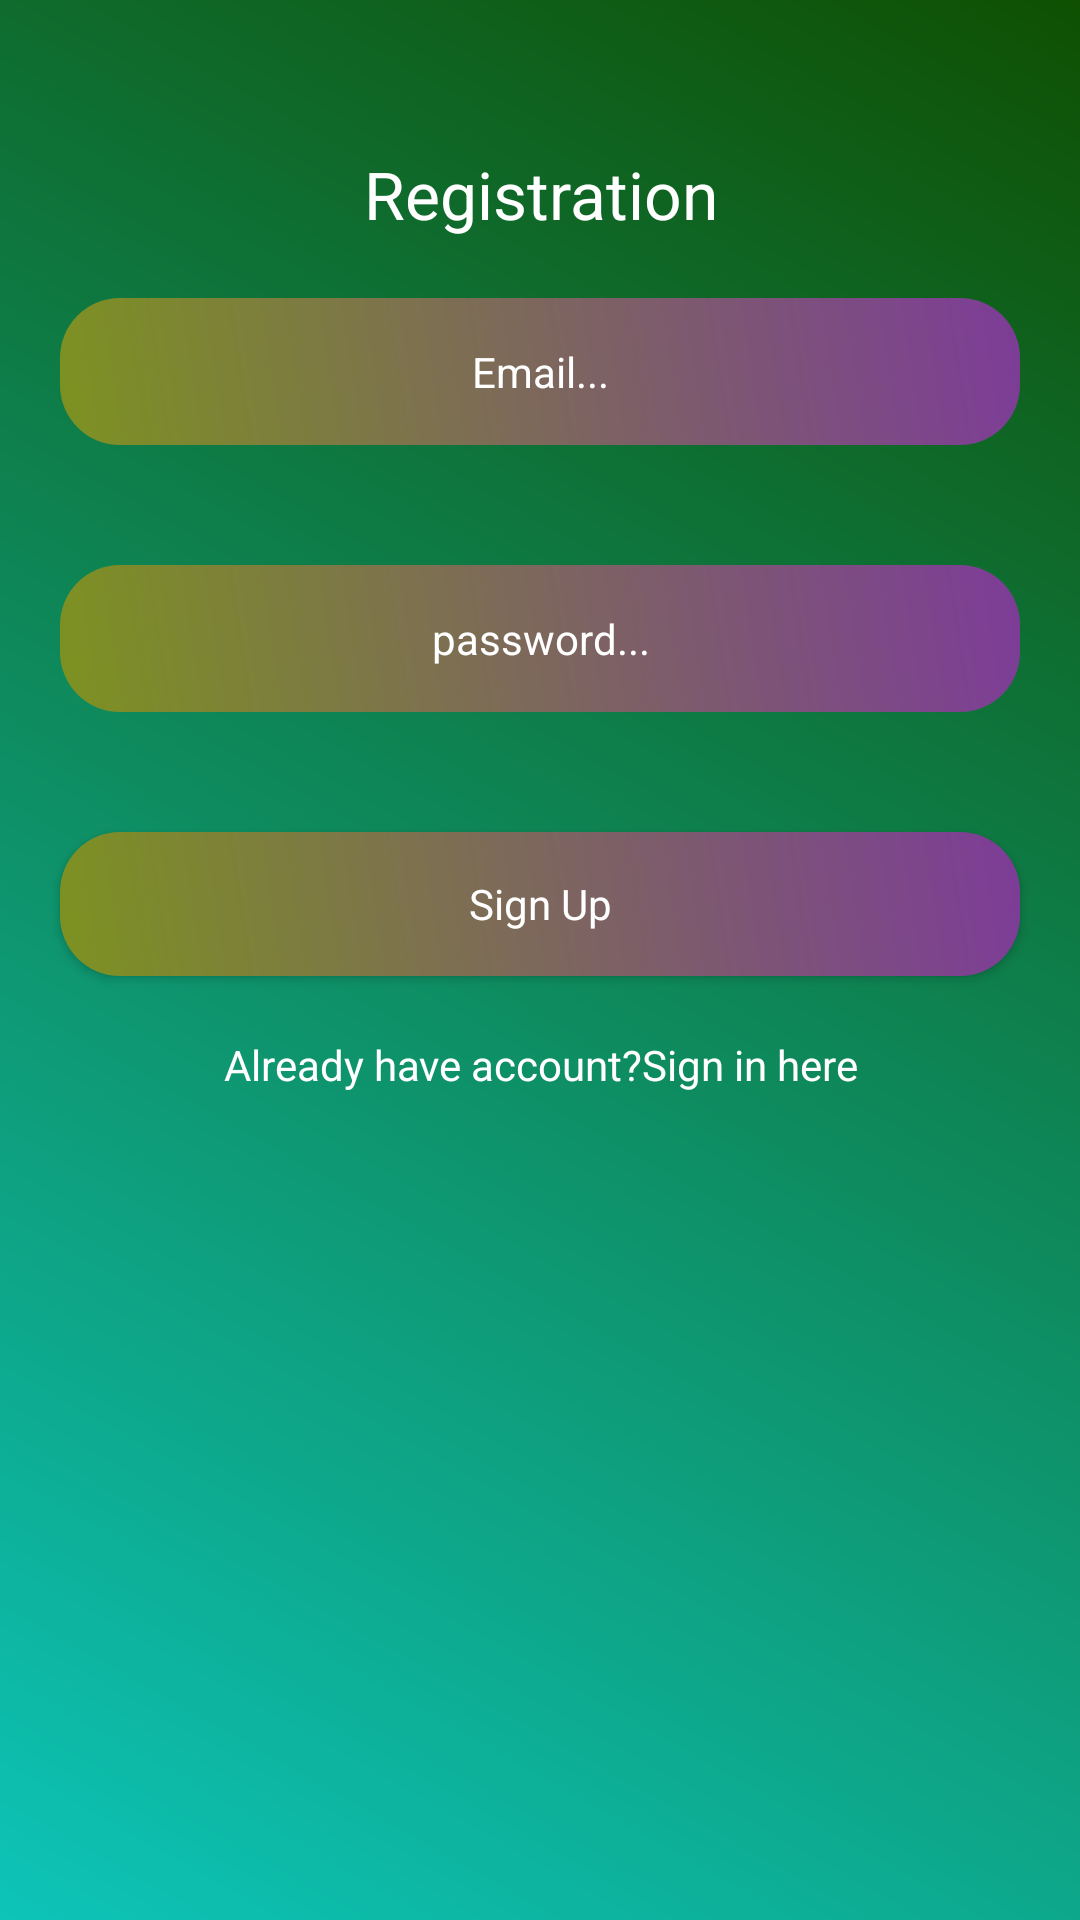

Here is an Android app screen rendered from its layout file. Give the layout XML and the strings, colors and styles it references.
<!-- AndroidManifest.xml: application theme AppTheme -->
<!-- res/layout/activity_registration.xml -->
<?xml version="1.0" encoding="utf-8"?>
<LinearLayout xmlns:android="http://schemas.android.com/apk/res/android"
    xmlns:app="http://schemas.android.com/apk/res-auto"
    xmlns:tools="http://schemas.android.com/tools"
    android:layout_width="match_parent"
    android:orientation="vertical"
    android:background="@drawable/backgroundcolor"
    android:layout_height="match_parent"
    tools:context="yazdaniscodelab.wowmoneymanager.RegistrationActivity">

    <LinearLayout
        android:layout_width="match_parent"
        android:orientation="vertical"
        android:layout_marginTop="50dp"
        android:layout_height="match_parent">

        <TextView
            android:layout_width="match_parent"
            android:layout_height="wrap_content"
            android:text="Registration"
            android:textColor="@android:color/white"
            android:textAppearance="?android:textAppearanceLarge"
            android:layout_gravity="center_horizontal"
            android:gravity="center_horizontal"
            />

        <ScrollView
            android:layout_width="match_parent"
            android:layout_height="match_parent">

            <LinearLayout
                android:layout_width="match_parent"
                android:orientation="vertical"
                android:layout_gravity="center_horizontal"
                android:layout_height="match_parent">

                <EditText
                    android:layout_width="match_parent"
                    android:layout_height="wrap_content"
                    android:layout_margin="20dp"
                    android:background="@drawable/edittextbackground"
                    android:padding="15dp"
                    android:id="@+id/edittext_email_reg"
                    android:textAppearance="?android:textAppearanceSmall"
                    android:hint="Email..."
                    android:textColor="@android:color/white"
                    android:inputType="text"
                    android:gravity="center"
                    android:textColorHint="@android:color/white"
                    />

                <EditText
                    android:layout_width="match_parent"
                    android:layout_height="wrap_content"
                    android:layout_margin="20dp"
                    android:background="@drawable/edittextbackground"
                    android:padding="15dp"
                    android:textColor="@android:color/white"
                    android:inputType="textPassword"
                    android:id="@+id/edittext_password_reg"
                    android:textAppearance="?android:textAppearanceSmall"
                    android:hint="password..."
                    android:gravity="center"
                    android:textColorHint="@android:color/white"
                    />
                <Button
                    android:layout_width="match_parent"
                    android:layout_height="wrap_content"
                    android:layout_margin="20dp"
                    android:background="@drawable/edittextbackground"
                    android:text="Sign Up"
                    android:id="@+id/registerbutton_xml"
                    android:textColor="@android:color/white"
                    android:textAppearance="?android:textAppearanceSmall"
                    />

                <TextView
                    android:layout_width="match_parent"
                    android:layout_height="wrap_content"
                    android:id="@+id/signinhere_xml"
                    android:textColor="@android:color/white"
                    android:text="Already have account?Sign in here"
                    android:gravity="center_horizontal"
                    android:textAppearance="?android:textAppearanceSmall"
                    />


            </LinearLayout>

        </ScrollView>


    </LinearLayout>

</LinearLayout>
<!-- resources referenced by this layout -->
<resources>
  <!-- drawable backgroundcolor (drawable-xxhdpi) -->
  <?xml version="1.0" encoding="utf-8"?>
  <shape xmlns:android="http://schemas.android.com/apk/res/android">
  
      <gradient android:angle="45"
          android:startColor="#0dc4b8"
          android:endColor="#0f5002"
          />
  
  </shape>
  <!-- drawable edittextbackground (drawable-xxhdpi) -->
  <?xml version="1.0" encoding="utf-8"?>
  <shape xmlns:android="http://schemas.android.com/apk/res/android">
  
      <gradient android:angle="45"
          android:startColor="#7d9221"
          android:endColor="#7D3C98"/>
  
      <corners android:bottomLeftRadius="20dp"
          android:bottomRightRadius="20dp"
          android:topRightRadius="20dp"
          android:topLeftRadius="20dp"/>
  
  
  </shape>
  <style name="AppTheme" parent="Theme.AppCompat.Light.DarkActionBar">
          
          <item name="colorPrimary">@color/colorPrimary</item>
          <item name="colorPrimaryDark">@color/colorPrimaryDark</item>
          <item name="colorAccent">@color/colorAccent</item>
  
          <item name="windowActionBar">false</item>
          <item name="windowNoTitle">true</item>
  
          <item name="drawerArrowStyle">@style/DrawerIconStyle</item>
      </style>
  <color name="colorPrimary">#3F51B5</color>
  <color name="colorPrimaryDark">#303F9F</color>
  <color name="colorAccent">#f7f719</color>
  <style name="DrawerIconStyle" parent="Widget.AppCompat.DrawerArrowToggle">
          <item name="color">@android:color/white</item>
      </style>
</resources>
